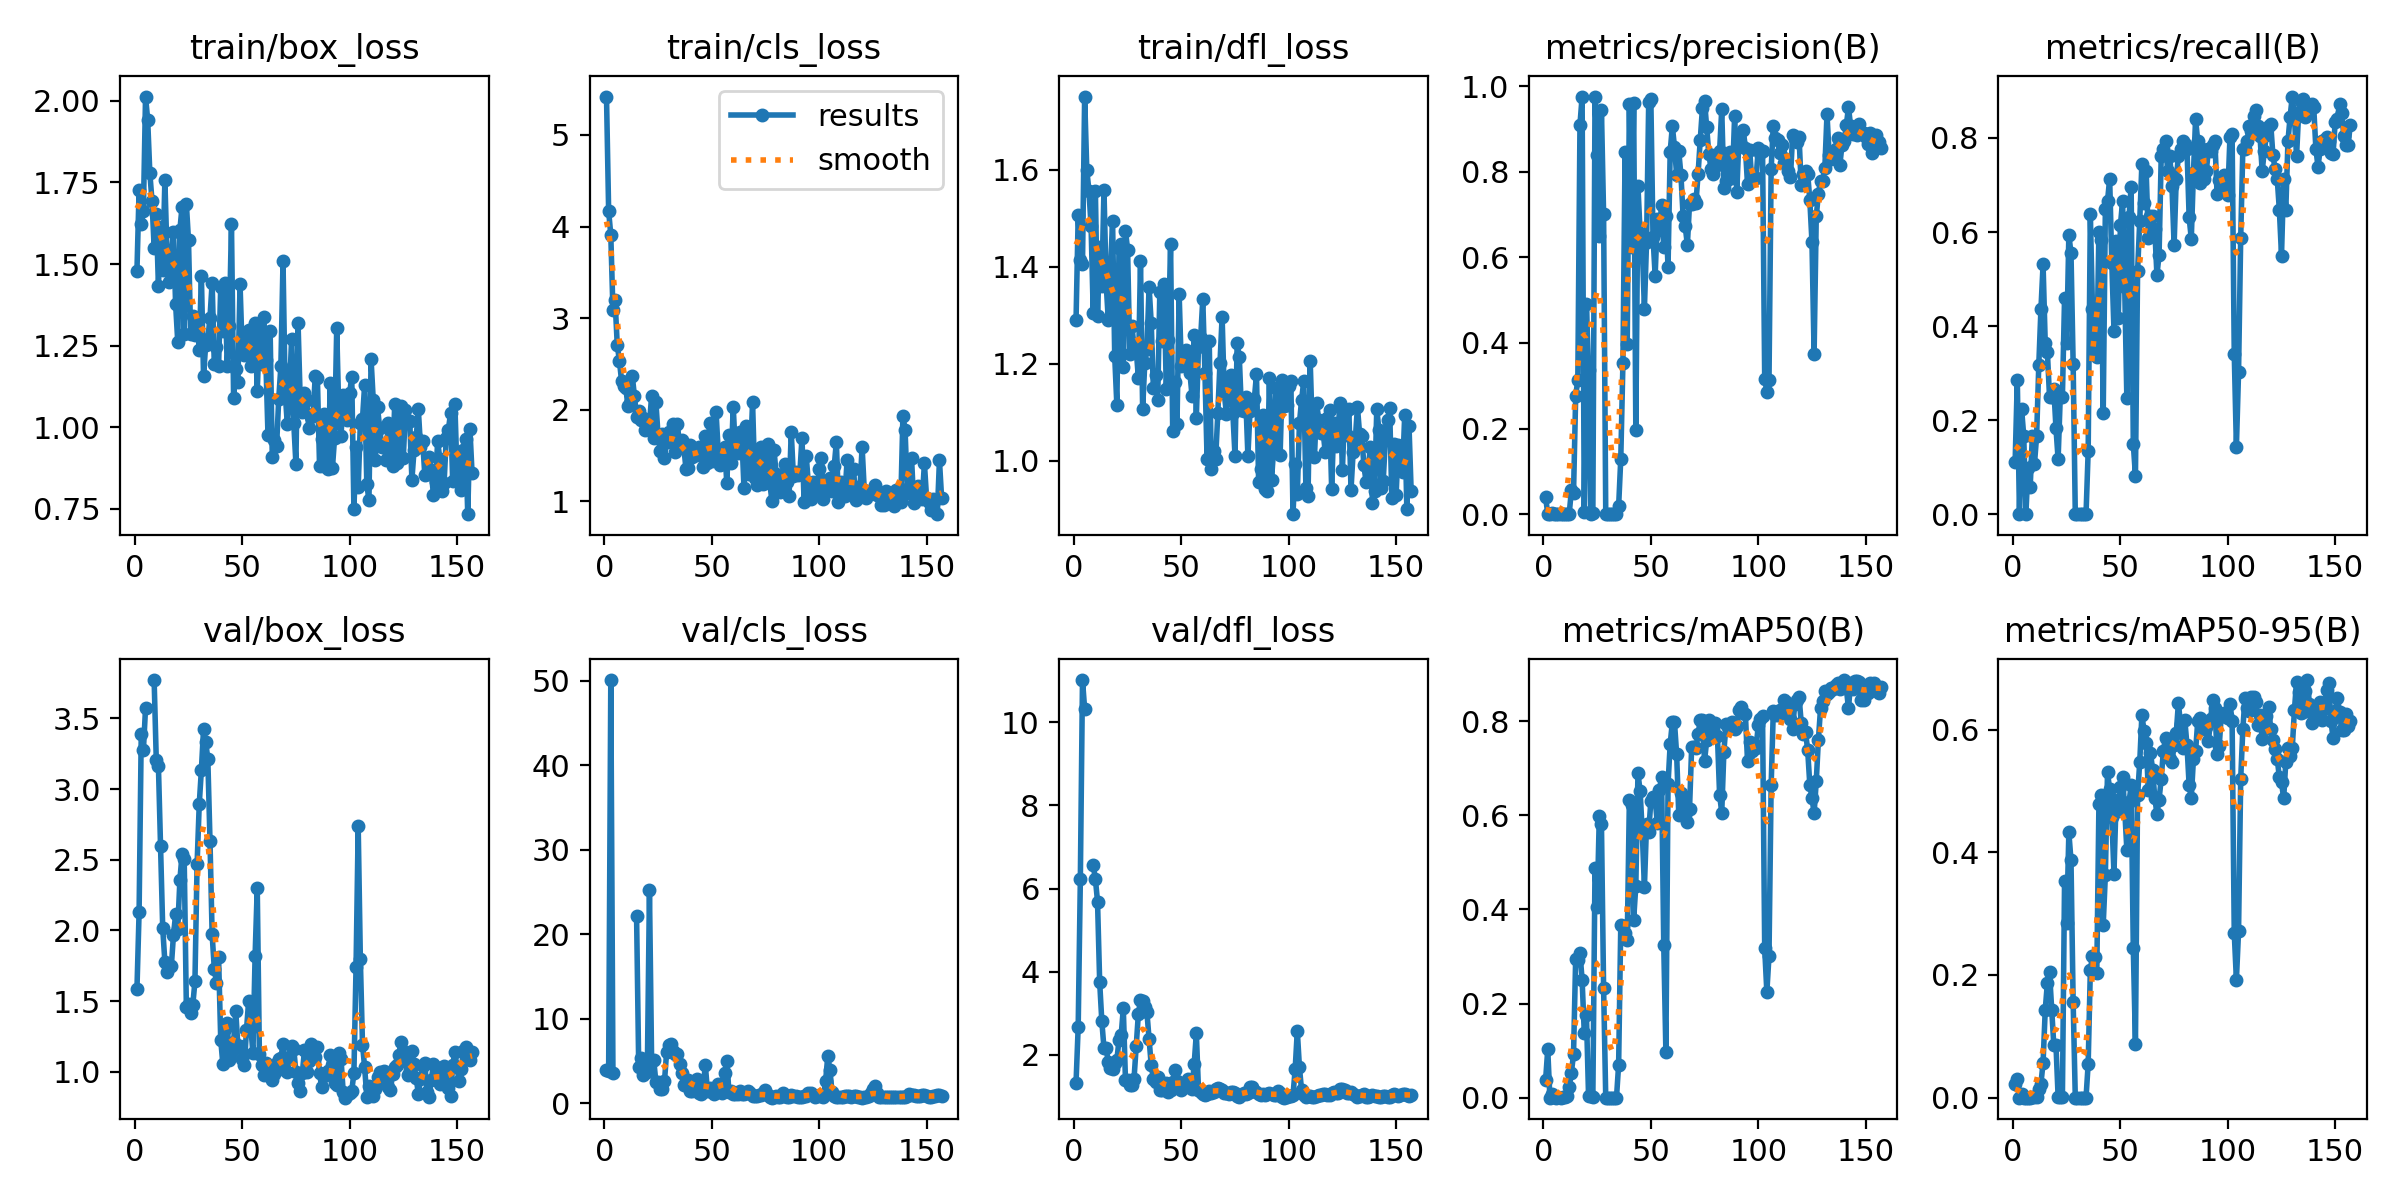

The table this chart was drawn from, first rows:
epoch, time, train/box_loss, train/cls_loss, train/dfl_loss, metrics/precision(B), metrics/recall(B), metrics/mAP50(B), metrics/mAP50-95(B), val/box_loss, val/cls_loss, val/dfl_loss, lr/pg0, lr/pg1, lr/pg2
1, 14.87, 1.479, 5.419, 1.29, 0.03934, 0.1119, 0.03753, 0.02185, 1.584, 3.959, 1.335, 0.0928, 0.0008, 0.0008
2, 19.74, 1.727, 4.169, 1.506, 0.00108, 0.2857, 0.1024, 0.03108, 2.131, 3.881, 2.683, 0.08469, 0.001692, 0.001692
3, 23.13, 1.622, 3.909, 1.413, 0, 0, 0, 0, 3.391, 50.09, 6.223, 0.07657, 0.002574, 0.002574
4, 25.81, 1.663, 3.09, 1.406, 0.00306, 0.2238, 0.00884, 0.00524, 3.273, 3.575, 11.02, 0.06845, 0.003448, 0.003448
5, 28.71, 2.013, 3.194, 1.751, 0.00068, 0.1667, 0.0006, 0.00019, 3.573, inf, 10.33, 0.06031, 0.004313, 0.004313
6, 31.63, 1.942, 2.709, 1.599, 0, 0, 0, 0, nan, nan, nan, 0.05217, 0.005169, 0.005169
7, 34.7, 1.779, 2.538, 1.556, 0.00137, 0.09921, 0.00124, 0.0002, nan, nan, nan, 0.04402, 0.006016, 0.006016
8, 38.01, 1.694, 2.317, 1.483, 0.00042, 0.05714, 0.00036, 9e-05, nan, nan, nan, 0.03585, 0.006854, 0.006854
9, 40.83, 1.55, 2.259, 1.304, 0.00071, 0.1667, 0.00218, 0.0007, 3.771, inf, 6.56, 0.02768, 0.007683, 0.007683
10, 43.27, 1.652, 2.235, 1.555, 0.00078, 0.1071, 0.0011, 0.0004, 3.205, inf, 6.234, 0.0195, 0.008504, 0.008504
11, 45.73, 1.431, 2.036, 1.298, 0.00095, 0.1667, 0.00274, 0.00117, 3.16, inf, 5.69, 0.01131, 0.009315, 0.009315
12, 48.09, 1.613, 2.069, 1.441, 0.00133, 0.3167, 0.0227, 0.01364, 2.597, inf, 3.752, 0.009456, 0.009456, 0.009456
13, 50.47, 1.483, 2.37, 1.361, 0.05551, 0.4357, 0.0531, 0.02265, 2.015, inf, 2.809, 0.009406, 0.009406, 0.009406
14, 52.86, 1.757, 2.151, 1.559, 0.04892, 0.531, 0.09223, 0.05681, 1.779, inf, 2.163, 0.009357, 0.009357, 0.009357
15, 55.16, 1.53, 1.917, 1.367, 0.2752, 0.3643, 0.2956, 0.1427, 1.71, 22.19, 2.178, 0.009307, 0.009307, 0.009307
16, 57.58, 1.444, 1.986, 1.29, 0.3145, 0.3452, 0.2932, 0.1872, 1.747, 4.341, 1.821, 0.009258, 0.009258, 0.009258
17, 59.99, 1.529, 1.889, 1.389, 0.9103, 0.25, 0.3072, 0.2046, 1.746, 5.41, 1.693, 0.009208, 0.009208, 0.009208
18, 62.35, 1.597, 1.912, 1.495, 0.9758, 0.25, 0.2504, 0.1434, 1.967, 3.317, 1.665, 0.009158, 0.009158, 0.009158
19, 64.54, 1.376, 1.78, 1.216, 0.00426, 0.2667, 0.1376, 0.08528, 2.114, 4.516, 1.818, 0.009109, 0.009109, 0.009109
20, 66.83, 1.261, 1.856, 1.115, 0.4912, 0.1833, 0.1762, 0.08646, 2.013, 3.662, 1.883, 0.009059, 0.009059, 0.009059
21, 69.12, 1.606, 1.845, 1.438, 0.3363, 0.1167, 0.00253, 0.00135, 2.36, 25.2, 2.355, 0.00901, 0.00901, 0.00901
22, 71.42, 1.676, 2.149, 1.446, 0.00142, 0.25, 0.00267, 0.00139, 2.538, 5.042, 2.469, 0.00896, 0.00896, 0.00896
23, 73.68, 1.285, 1.687, 1.193, 0.00216, 0.25, 0.00247, 0.0013, 2.505, 5.124, 3.12, 0.008911, 0.008911, 0.008911
24, 75.93, 1.685, 2.082, 1.474, 0.975, 0.4595, 0.487, 0.353, 1.459, 2.49, 1.408, 0.008861, 0.008861, 0.008861
25, 78.18, 1.572, 1.725, 1.435, 0.8384, 0.3645, 0.4042, 0.2839, 1.481, 2.486, 1.392, 0.008812, 0.008812, 0.008812
26, 81.21, 1.286, 1.548, 1.22, 0.6507, 0.5944, 0.5979, 0.4322, 1.417, 1.719, 1.271, 0.008762, 0.008762, 0.008762
27, 84.47, 1.342, 1.737, 1.277, 0.9442, 0.5548, 0.5814, 0.3868, 1.473, 1.673, 1.285, 0.008713, 0.008713, 0.008713
28, 87.69, 1.281, 1.477, 1.236, 0.7007, 0.3197, 0.2333, 0.1558, 1.642, 2.628, 1.432, 0.008663, 0.008663, 0.008663
29, 90.22, 1.328, 1.653, 1.23, 0, 0, 0, 0, 2.47, 6.091, 2.215, 0.008614, 0.008614, 0.008614
30, 92.53, 1.238, 1.76, 1.171, 0, 0, 0, 0, 2.892, 6.904, 2.98, 0.008564, 0.008564, 0.008564
31, 95.09, 1.463, 1.685, 1.412, 0, 0, 0, 0, 3.137, 7.033, 3.321, 0.008515, 0.008515, 0.008515
32, 97.48, 1.156, 1.841, 1.106, 0, 0, 0, 0, 3.422, 6.238, 3.308, 0.008466, 0.008466, 0.008466
33, 99.8, 1.253, 1.541, 1.202, 0, 0, 0, 0, 3.336, 5.831, 3.147, 0.008416, 0.008416, 0.008416
34, 102.1, 1.27, 1.849, 1.23, 0, 0, 0, 0, 3.21, 5.899, 3.021, 0.008367, 0.008367, 0.008367
35, 104.5, 1.336, 1.607, 1.358, 0.01843, 0.1349, 0.0702, 0.05551, 2.636, 4.691, 2.382, 0.008317, 0.008317, 0.008317
36, 106.8, 1.443, 1.67, 1.284, 0.1299, 0.6389, 0.3673, 0.208, 1.974, 3.585, 1.749, 0.008268, 0.008268, 0.008268
37, 109.1, 1.194, 1.585, 1.149, 0.3539, 0.436, 0.365, 0.2308, 1.731, 2.2, 1.431, 0.008218, 0.008218, 0.008218
38, 111.5, 1.244, 1.357, 1.177, 0.8464, 0.3501, 0.3507, 0.2295, 1.631, 2.579, 1.359, 0.008169, 0.008169, 0.008169
39, 113.8, 1.186, 1.369, 1.125, 0.398, 0.334, 0.3351, 0.2025, 1.813, 2.812, 1.465, 0.008119, 0.008119, 0.008119
40, 116.1, 1.43, 1.61, 1.348, 0.9581, 0.6009, 0.6322, 0.4786, 1.227, 1.504, 1.152, 0.00807, 0.00807, 0.00807
41, 118.3, 1.295, 1.481, 1.247, 0.6245, 0.5833, 0.6215, 0.4938, 1.054, 1.449, 1.145, 0.00802, 0.00802, 0.00802
42, 120.5, 1.442, 1.54, 1.365, 0.9604, 0.2143, 0.3784, 0.2821, 1.307, 2.596, 1.277, 0.007971, 0.007971, 0.007971
43, 122.6, 1.189, 1.504, 1.148, 0.1976, 0.6492, 0.4495, 0.3633, 1.347, 2.913, 1.315, 0.007921, 0.007921, 0.007921
44, 124.8, 1.312, 1.594, 1.248, 0.7664, 0.6659, 0.6892, 0.5302, 1.084, 1.273, 1.12, 0.007872, 0.007872, 0.007872
45, 126.9, 1.623, 1.585, 1.448, 0.6568, 0.7135, 0.6511, 0.5025, 1.141, 1.095, 1.164, 0.007822, 0.007822, 0.007822
46, 128.9, 1.088, 1.371, 1.061, 0.6253, 0.5339, 0.5644, 0.4577, 1.213, 1.781, 1.355, 0.007772, 0.007772, 0.007772
47, 131.1, 1.179, 1.709, 1.163, 0.4803, 0.3905, 0.4468, 0.3651, 1.43, 4.552, 1.645, 0.007723, 0.007723, 0.007723
48, 133.3, 1.138, 1.415, 1.076, 0.6361, 0.5802, 0.5819, 0.4851, 1.179, 1.45, 1.375, 0.007673, 0.007673, 0.007673
49, 135.4, 1.437, 1.855, 1.344, 0.9641, 0.4167, 0.5635, 0.4673, 1.184, 1.861, 1.281, 0.007624, 0.007624, 0.007624
50, 137.5, 1.231, 1.441, 1.195, 0.969, 0.614, 0.6307, 0.5067, 1.091, 1.336, 1.158, 0.007574, 0.007574, 0.007574
51, 139.6, 1.222, 1.45, 1.22, 0.6481, 0.6651, 0.6377, 0.5224, 1.048, 1.13, 1.194, 0.007525, 0.007525, 0.007525
52, 141.7, 1.29, 1.981, 1.228, 0.5573, 0.4838, 0.6328, 0.47, 1.296, 1.58, 1.35, 0.007476, 0.007476, 0.007476
53, 143.9, 1.298, 1.547, 1.204, 0.6896, 0.246, 0.5844, 0.4042, 1.503, 2.268, 1.432, 0.007426, 0.007426, 0.007426
54, 146.1, 1.188, 1.4, 1.181, 0.664, 0.632, 0.6536, 0.4812, 1.314, 1.713, 1.289, 0.007377, 0.007377, 0.007377
55, 148.2, 1.195, 1.504, 1.134, 0.7224, 0.6964, 0.6815, 0.5089, 1.133, 1.234, 1.187, 0.007327, 0.007327, 0.007327
56, 150.3, 1.32, 1.593, 1.259, 0.6245, 0.1497, 0.3246, 0.2438, 1.819, 3.59, 1.789, 0.007278, 0.007278, 0.007278
57, 152.4, 1.109, 1.203, 1.088, 0.6967, 0.08123, 0.09705, 0.08801, 2.304, 5.064, 2.518, 0.007228, 0.007228, 0.007228
58, 154.6, 1.296, 1.728, 1.235, 0.5781, 0.5162, 0.6659, 0.4933, 1.124, 1.399, 1.167, 0.007178, 0.007178, 0.007178
59, 156.8, 1.193, 1.416, 1.253, 0.8466, 0.6233, 0.751, 0.5464, 1.051, 1.492, 1.102, 0.007129, 0.007129, 0.007129
60, 159.4, 1.337, 2.032, 1.333, 0.9063, 0.7452, 0.7973, 0.6236, 0.9759, 1.111, 1.07, 0.007079, 0.007079, 0.007079
... 97 more rows
